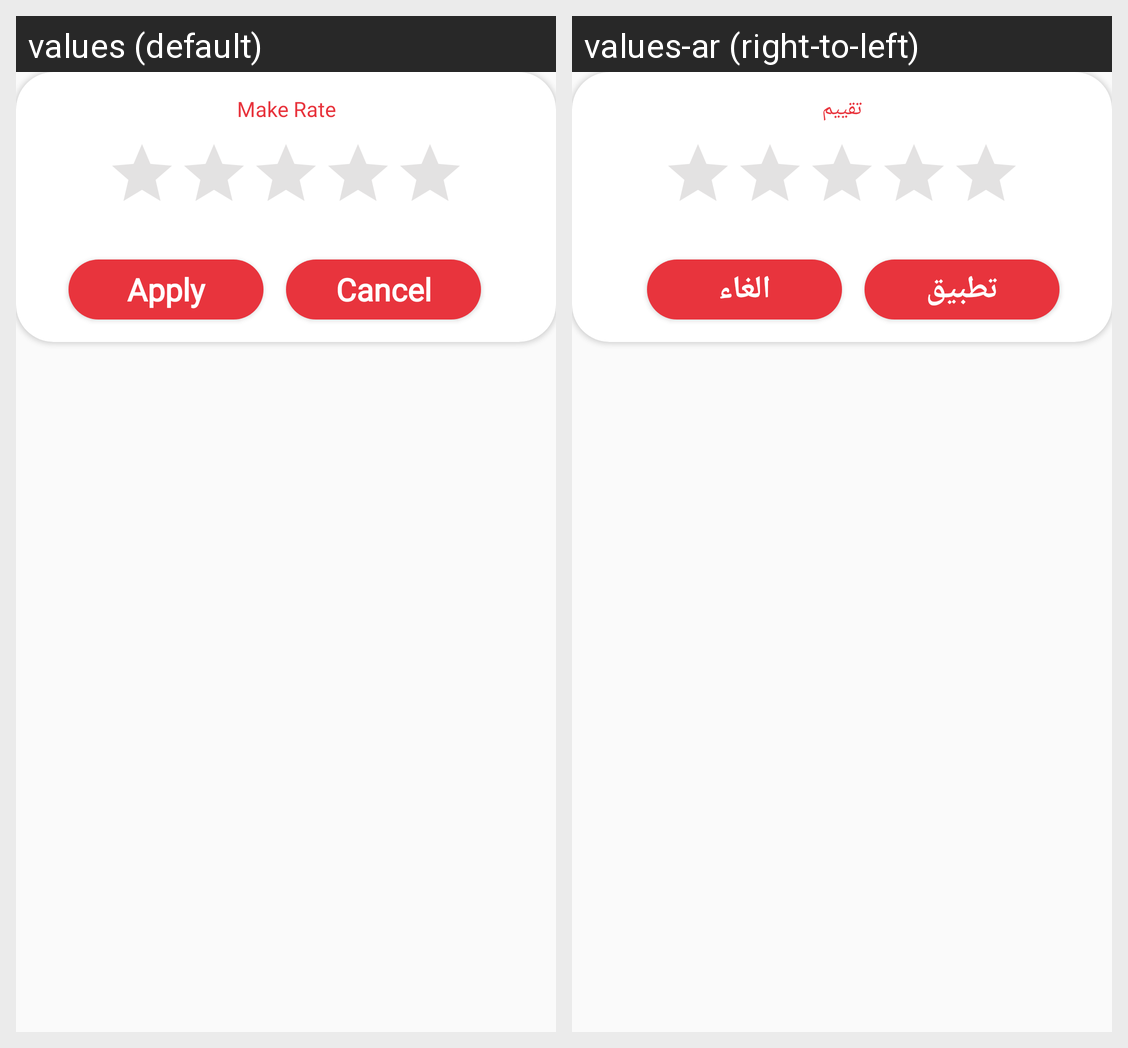

This grid shows one Android layout under two languages. Give, for every string resource on the screen, its name, the default text and each shown locale's text.
Android screen res/layout/dialog_rate.xml rendered under 2 locales, left to right: values (default), values-ar (right-to-left). Device: Nexus 5 (rendered at 1080×1920; each locale shown at half size, 540×960, under a caption strip naming it); theme AppTheme.
Strings drawn on this screen, with the default value and each locale's value (text and hints the layout hard-codes, and strings that could not be matched under every locale, appear in the picture but are not listed):

make_rate
  values: Make Rate
  values-ar: تقييم

apply
  values: Apply
  values-ar: تطبيق

cancel
  values: Cancel
  values-ar: الغاء
